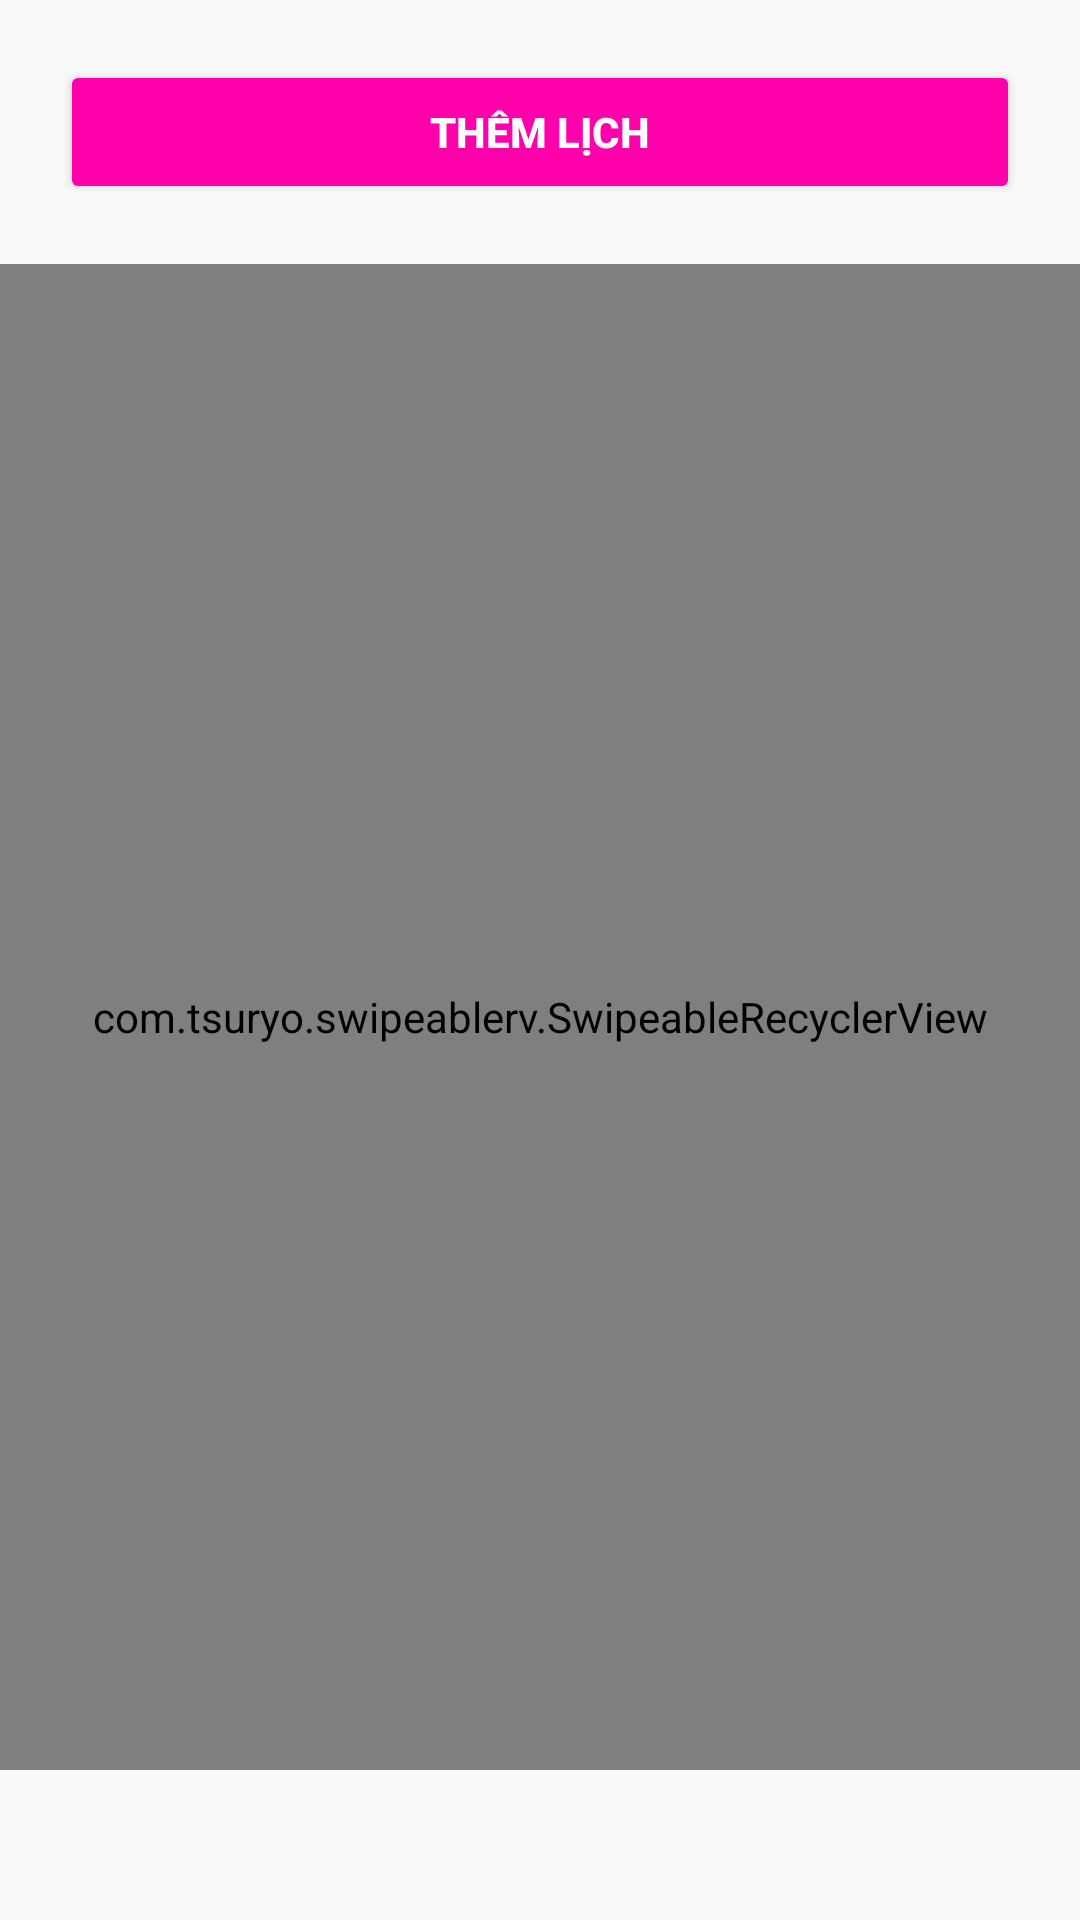

Write the Android layout XML for this screen, with the resource values it uses.
<!-- AndroidManifest.xml: application theme Theme.Mailisa_Beauty -->
<!-- res/layout/fragment_ql_lichlamviec.xml -->
<?xml version="1.0" encoding="utf-8"?>
<FrameLayout xmlns:android="http://schemas.android.com/apk/res/android"
    xmlns:app="http://schemas.android.com/apk/res-auto"
    xmlns:tools="http://schemas.android.com/tools"
    android:layout_width="match_parent"
    android:layout_height="match_parent"
    tools:context=".frg_quanLy.QL_lichLamViec">

    <LinearLayout
        android:layout_width="match_parent"
        android:layout_height="match_parent"
        android:paddingBottom="50dp"
        android:orientation="vertical">

        <Button
            android:id="@+id/fladdQLLLVQL"
            android:layout_width="match_parent"
            android:layout_height="wrap_content"
            android:layout_gravity="center"
            android:layout_margin="20dp"
            android:textStyle="bold"
            android:textColor="@color/white1"
            android:backgroundTint="#FF00AA"
            android:text="Thêm lịch" />
        

        <com.tsuryo.swipeablerv.SwipeableRecyclerView
            android:id="@+id/rcvQLLLVQL"
            android:layout_width="match_parent"
            android:layout_height="match_parent"
            app:rightBgColor="@color/red"
            app:rightText="Xóa"
            app:textColor="@android:color/white"
            app:textSize="20sp" />
    </LinearLayout>


</FrameLayout>
<!-- resources referenced by this layout -->
<resources>
  <color name="red">#FF0000</color>
  <color name="white1">#FFFFFF</color>
  <style name="Theme.Mailisa_Beauty" parent="Base.Theme.Mailisa_Beauty" />
  <style name="Base.Theme.Mailisa_Beauty" parent="Theme.AppCompat.DayNight.NoActionBar">
              <item name="android:statusBarColor">#FF00AA</item>
          <item name="android:colorSecondary">#FF00AA</item>
          <item name="android:colorPrimary">#FF00AA</item>
          <item name="android:colorAccent">#FF00AA</item>
      </style>
</resources>
